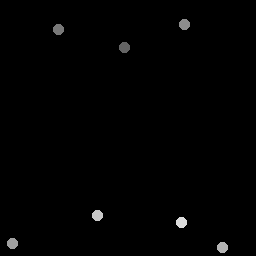

Source data for this figure (header and first rows):
124.5, 47.5
59, 29.5
185.2, 25
13, 244
223, 248
98, 216
182, 223
